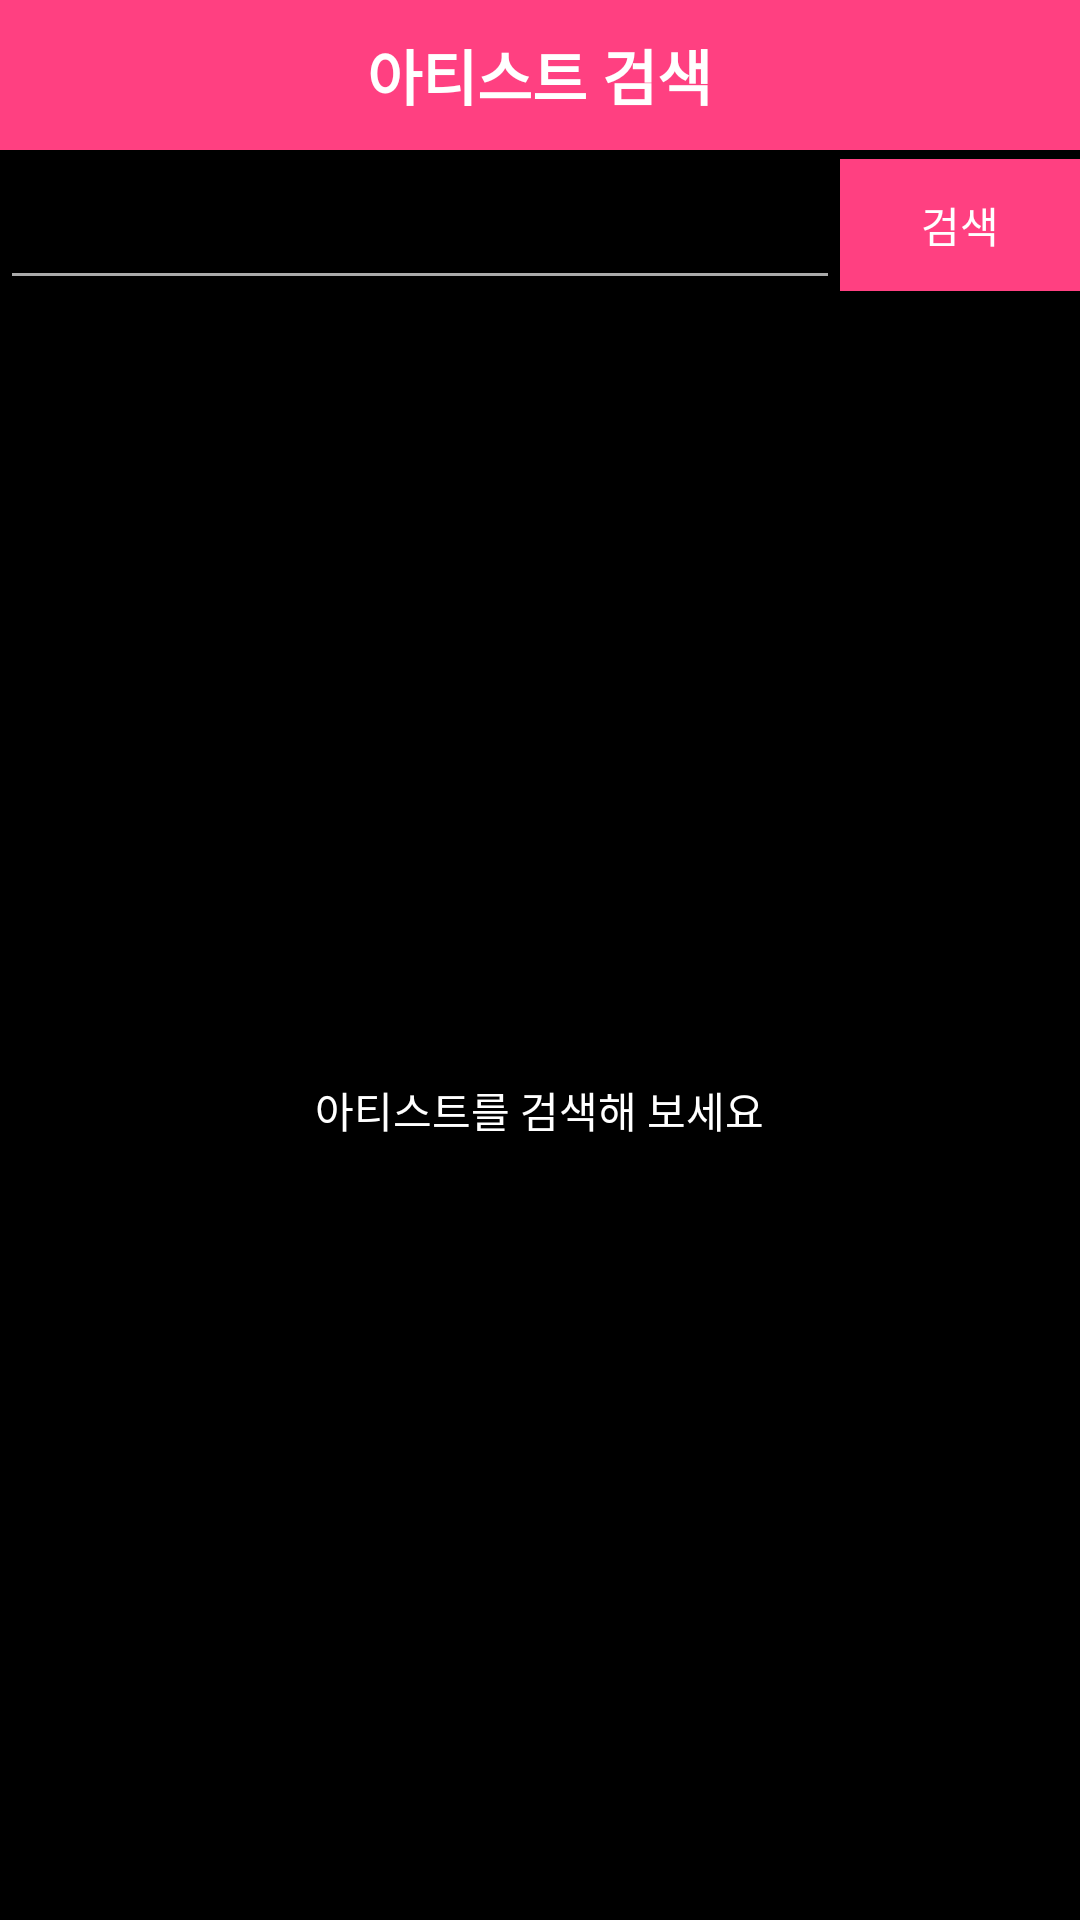

Android layout source for this screen:
<!-- AndroidManifest.xml: activity theme AppTheme.NoActionBar -->
<!-- res/layout/activity_artist_search.xml -->
<?xml version="1.0" encoding="utf-8"?>
<LinearLayout xmlns:android="http://schemas.android.com/apk/res/android"
    xmlns:app="http://schemas.android.com/apk/res-auto"
    xmlns:tools="http://schemas.android.com/tools"
    android:layout_width="match_parent"
    android:layout_height="match_parent"
    android:background="@color/app_background_color"
    android:orientation="vertical"
    tools:context=".activity.ArtistSearchActivity">


    <FrameLayout
        android:layout_width="match_parent"
        android:layout_height="@dimen/top_menu_height"
        android:background="@color/colorPrimary"
        android:orientation="horizontal">

        <ImageButton
            android:id="@+id/backBtn"
            android:layout_width="@dimen/top_menu_height"
            android:layout_height="@dimen/top_menu_height"
            android:layout_gravity="start"
            android:background="@android:color/transparent"
            android:src="@drawable/ic_arrow_back" />

        <TextView
            android:layout_width="wrap_content"
            android:layout_height="wrap_content"
            android:layout_gravity="center"
            android:gravity="center"
            android:text="아티스트 검색"
            android:textColor="@color/app_button_color"
            android:textSize="20dp"
            android:textStyle="bold" />

    </FrameLayout>

    <LinearLayout
        android:layout_width="match_parent"
        android:layout_height="50dp"
        android:orientation="horizontal">

        <EditText
            android:id="@+id/artistSerchBar"
            android:layout_width="0dp"
            android:layout_height="match_parent"
            android:layout_weight="1"
            android:backgroundTint="@android:color/darker_gray"
            android:maxLines="1"
            android:textColor="@color/app_text_color" />

        <Button
            android:id="@+id/searchBtn"
            android:layout_width="80dp"
            android:layout_height="44dp"
            android:layout_gravity="center_vertical"
            android:background="@color/colorPrimary"
            android:text="검색"
            android:textColor="@color/app_text_color" />

    </LinearLayout>


    <FrameLayout
        android:layout_width="match_parent"
        android:layout_height="0dp"
        android:layout_weight="1">

        <android.support.v7.widget.RecyclerView
            android:id="@+id/artistRecyclerView"
            android:layout_width="match_parent"
            android:layout_height="match_parent"
            android:layout_marginLeft="10dp"
            android:layout_marginRight="10dp"
            android:scrollbars="vertical" />

        <TextView
            android:id="@+id/countText"
            android:layout_width="wrap_content"
            android:layout_height="wrap_content"
            android:layout_gravity="center"
            android:gravity="center"
            android:padding="10dp"
            android:text="아티스트를 검색해 보세요"
            android:textColor="@color/app_text_color" />
    </FrameLayout>


</LinearLayout>
<!-- resources referenced by this layout -->
<resources>
  <color name="app_background_color">#000000</color>
  <color name="app_button_color">#ffffff</color>
  <color name="app_text_color">#ffffff</color>
  <color name="colorPrimary">#FF4081</color>
  <dimen name="top_menu_height">50dp</dimen>
  <style name="AppTheme.NoActionBar">
          <item name="windowActionBar">false</item>
          <item name="windowNoTitle">true</item>
      </style>
</resources>
